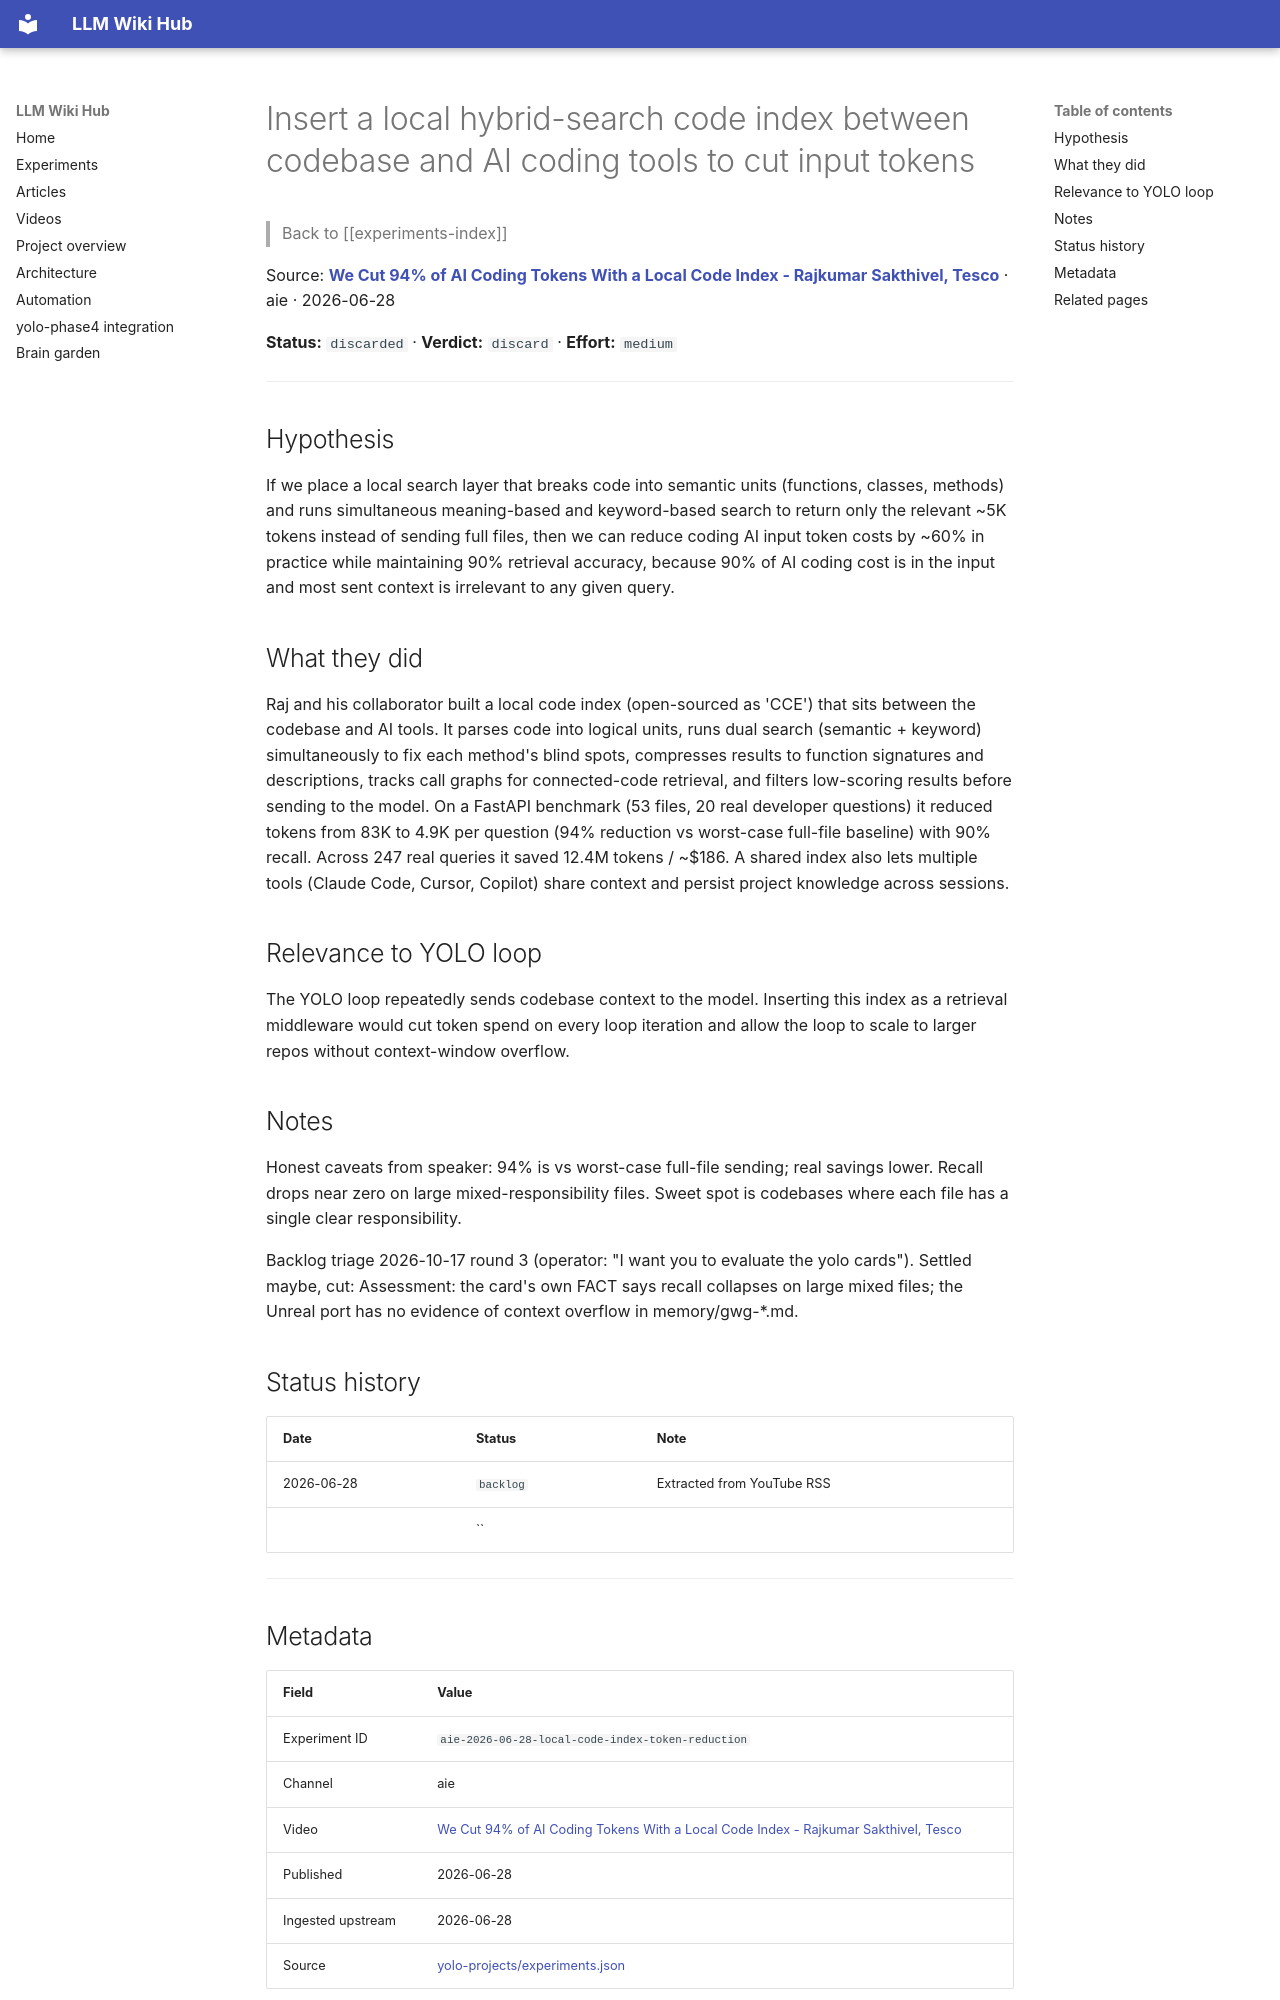

repository: Anguijm/llm-wiki-hub · page: experiments/aie-2026-06-28-local-code-index-token-reduction/index.html · generator: mkdocs

# Insert a local hybrid-search code index between codebase and AI coding tools to cut input tokens

> Back to [[experiments-index]]

Source: **[We Cut 94% of AI Coding Tokens With a Local Code Index - Rajkumar Sakthivel, Tesco](https://www.youtube.com/watch?v=dRmWYHuIJxM)** · aie · 2026-06-28

**Status:** `discarded` · **Verdict:** `discard` · **Effort:** `medium`

---

## Hypothesis

If we place a local search layer that breaks code into semantic units (functions, classes, methods) and runs simultaneous meaning-based and keyword-based search to return only the relevant ~5K tokens instead of sending full files, then we can reduce coding AI input token costs by ~60% in practice while maintaining 90% retrieval accuracy, because 90% of AI coding cost is in the input and most sent context is irrelevant to any given query.

## What they did

Raj and his collaborator built a local code index (open-sourced as 'CCE') that sits between the codebase and AI tools. It parses code into logical units, runs dual search (semantic + keyword) simultaneously to fix each method's blind spots, compresses results to function signatures and descriptions, tracks call graphs for connected-code retrieval, and filters low-scoring results before sending to the model. On a FastAPI benchmark (53 files, 20 real developer questions) it reduced tokens from 83K to 4.9K per question (94% reduction vs worst-case full-file baseline) with 90% recall. Across 247 real queries it saved 12.4M tokens / ~$186. A shared index also lets multiple tools (Claude Code, Cursor, Copilot) share context and persist project knowledge across sessions.

## Relevance to YOLO loop

The YOLO loop repeatedly sends codebase context to the model. Inserting this index as a retrieval middleware would cut token spend on every loop iteration and allow the loop to scale to larger repos without context-window overflow.

## Notes

Honest caveats from speaker: 94% is vs worst-case full-file sending; real savings lower. Recall drops near zero on large mixed-responsibility files. Sweet spot is codebases where each file has a single clear responsibility.

Backlog triage 2026-10-17 round 3 (operator: "I want you to evaluate the yolo cards"). Settled maybe, cut: Assessment: the card's own FACT says recall collapses on large mixed files; the Unreal port has no evidence of context overflow in memory/gwg-*.md.

## Status history

| Date | Status | Note |
|---|---|---|
| 2026-06-28 | `backlog` | Extracted from YouTube RSS |
|  | `` |  |

---
